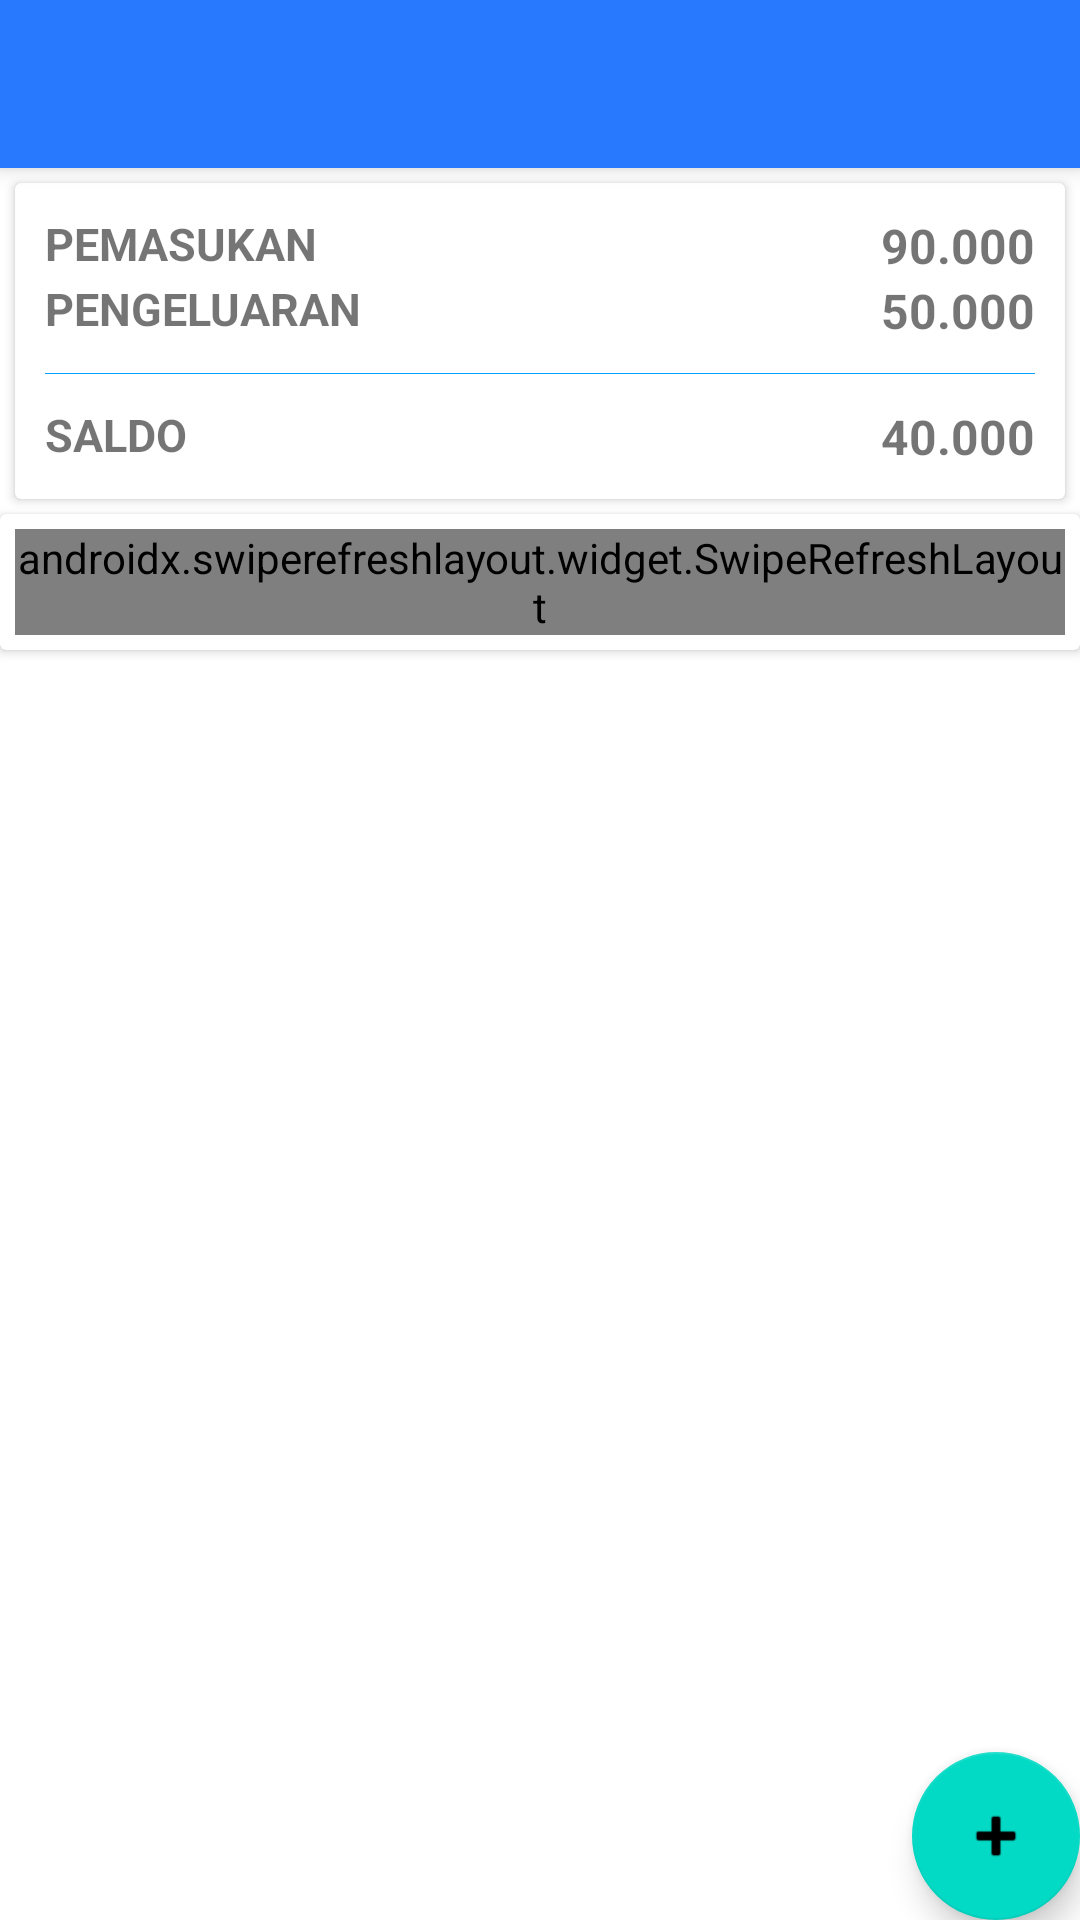

The Android layout XML behind this screen, and the referenced resources:
<!-- AndroidManifest.xml: activity theme Theme.UangKas1.NoActionBar -->
<!-- res/layout/activity_main.xml -->
<?xml version="1.0" encoding="utf-8"?>
<androidx.coordinatorlayout.widget.CoordinatorLayout xmlns:android="http://schemas.android.com/apk/res/android"
    xmlns:app="http://schemas.android.com/apk/res-auto"
    xmlns:tools="http://schemas.android.com/tools"
    android:layout_width="match_parent"
    android:layout_height="match_parent"
    tools:context=".MainActivity">

    <com.google.android.material.appbar.AppBarLayout
        android:layout_width="match_parent"
        android:layout_height="wrap_content"
        android:theme="@style/Theme.UangKas1.AppBarOverlay">

        <androidx.appcompat.widget.Toolbar
            android:id="@+id/toolbar"
            android:layout_width="match_parent"
            android:layout_height="?attr/actionBarSize"
            android:background="?attr/colorPrimary"
            app:popupTheme="@style/Theme.UangKas1.PopupOverlay" />

    </com.google.android.material.appbar.AppBarLayout>

    <include layout="@layout/content_main" />

    <com.google.android.material.floatingactionbutton.FloatingActionButton
        android:id="@+id/fab"
        android:layout_width="wrap_content"
        android:layout_height="wrap_content"
        android:layout_gravity="bottom|end"
        android:layout_margin="@dimen/fab_margin"
        app:srcCompat="@android:drawable/ic_input_add" />

</androidx.coordinatorlayout.widget.CoordinatorLayout>
<!-- res/layout/content_main.xml (included above) -->
<?xml version="1.0" encoding="utf-8"?>
<LinearLayout xmlns:android="http://schemas.android.com/apk/res/android"
    xmlns:app="http://schemas.android.com/apk/res-auto"
    android:layout_width="match_parent"
    android:layout_height="match_parent"
    android:orientation="vertical"
    app:layout_behavior="@string/appbar_scrolling_view_behavior">

    <androidx.cardview.widget.CardView
        android:layout_width="match_parent"
        android:layout_height="wrap_content"
        android:layout_margin="5dp">

        <RelativeLayout
            android:layout_width="match_parent"
            android:layout_height="wrap_content"
            android:padding="10dp"
            android:gravity="center">

            <TextView
                android:layout_width="wrap_content"
                android:layout_height="wrap_content"
                android:text="PEMASUKAN"
                android:textStyle="bold"
                android:textSize="15sp"/>

            <TextView
                android:id="@+id/text_masuk"
                android:layout_width="wrap_content"
                android:layout_height="wrap_content"
                android:layout_alignParentRight="true"
                android:text="90.000"
                android:textStyle="bold"
                android:textSize="16sp"/>

            <TextView
                android:layout_below="@+id/text_masuk"
                android:layout_width="wrap_content"
                android:layout_height="wrap_content"
                android:text="PENGELUARAN"
                android:textStyle="bold"
                android:textSize="15sp"/>

            <TextView
                android:layout_below="@+id/text_masuk"
                android:id="@+id/text_keluar"
                android:layout_width="wrap_content"
                android:layout_height="wrap_content"
                android:layout_alignParentRight="true"
                android:text="50.000"
                android:textStyle="bold"
                android:textSize="16sp"/>

            <View
                android:id="@+id/garis"
                android:layout_below="@id/text_keluar"
                android:layout_width="match_parent"
                android:layout_height="1px"
                android:layout_marginTop="10dp"
                android:layout_marginBottom="10dp"
                android:background="#00A5FF"/>

            <TextView
                android:layout_below="@+id/garis"
                android:layout_width="wrap_content"
                android:layout_height="wrap_content"
                android:text="SALDO"
                android:textStyle="bold"
                android:textSize="15sp"/>

            <TextView
                android:id="@+id/text_total"
                android:layout_below="@+id/garis"
                android:layout_width="wrap_content"
                android:layout_height="wrap_content"
                android:layout_alignParentRight="true"
                android:text="40.000"
                android:textStyle="bold"
                android:textSize="16sp"/>

            <TextView
                android:id="@+id/text_filter"
                android:layout_below="@+id/text_total"
                android:layout_width="match_parent"
                android:layout_height="wrap_content"
                android:text="Semua"
                android:textStyle="bold"
                android:textSize="12sp"
                android:textAlignment="center"
                android:visibility="gone"/>

        </RelativeLayout>

    </androidx.cardview.widget.CardView>

    <androidx.cardview.widget.CardView
        android:layout_width="match_parent"
        android:layout_height="wrap_content"
        android:layout_marginBottom="5dp">

        <LinearLayout
            android:orientation="vertical"
            android:layout_width="match_parent"
            android:padding="5dp"
            android:layout_height="wrap_content">

            <androidx.swiperefreshlayout.widget.SwipeRefreshLayout
                android:id="@+id/swipe_refresh"
                android:layout_width="match_parent"
                android:layout_height="wrap_content">

                <ListView
                    android:id="@+id/list_kas"
                    android:layout_width="match_parent"
                    android:layout_height="wrap_content" />

            </androidx.swiperefreshlayout.widget.SwipeRefreshLayout>

        </LinearLayout>

    </androidx.cardview.widget.CardView>

</LinearLayout>
<!-- resources referenced by this layout -->
<resources>
  <style name="Theme.UangKas1.AppBarOverlay" parent="ThemeOverlay.AppCompat.Dark.ActionBar" />
  <style name="Theme.UangKas1.PopupOverlay" parent="ThemeOverlay.AppCompat.Light" />
  <style name="Theme.UangKas1.NoActionBar">
          <item name="windowActionBar">false</item>
          <item name="windowNoTitle">true</item>
      </style>
</resources>
